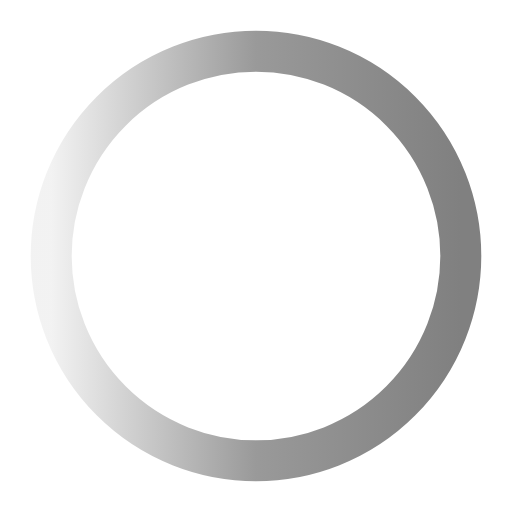
t = 0.00 s
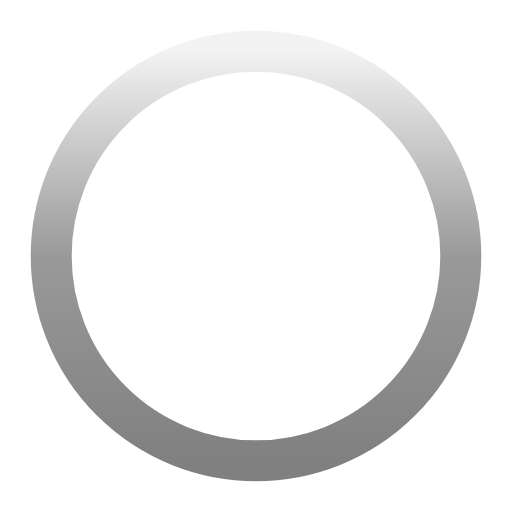
t = 0.25 s
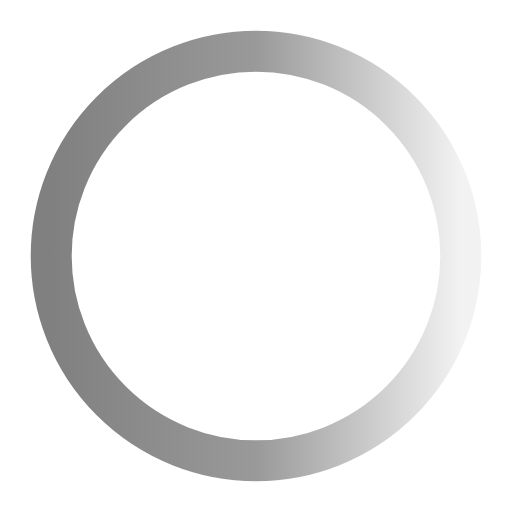
t = 0.50 s
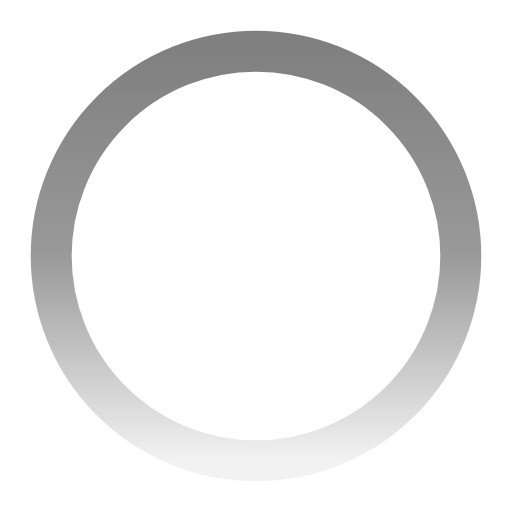
t = 0.75 s

The animated SVG that drew these frames (rendered in a browser with its animation timeline set to each time). Animation: 1 SMIL element (animateTransform=1); one cycle of 1.00 s, repeats indefinitely.

<svg xmlns="http://www.w3.org/2000/svg" viewBox="0 0 100 100">
  <defs>
    <linearGradient id="gradient" x1="0%" y1="0%" x2="100%" y2="0%">
      <stop offset="0%" style="stop-color:#808080;stop-opacity:0.1" />
      <stop offset="50%" style="stop-color:#808080;stop-opacity:0.8" />
      <stop offset="100%" style="stop-color:#808080" />
    </linearGradient>
  </defs>
  <circle 
    cx="50" 
    cy="50" 
    r="40" 
    stroke="url(#gradient)"
    stroke-width="8"
    fill="none"
    stroke-linecap="round">
    <animateTransform
      attributeName="transform"
      type="rotate"
      from="0 50 50"
      to="360 50 50"
      dur="1s"
      repeatCount="indefinite" />
  </circle>
</svg>
